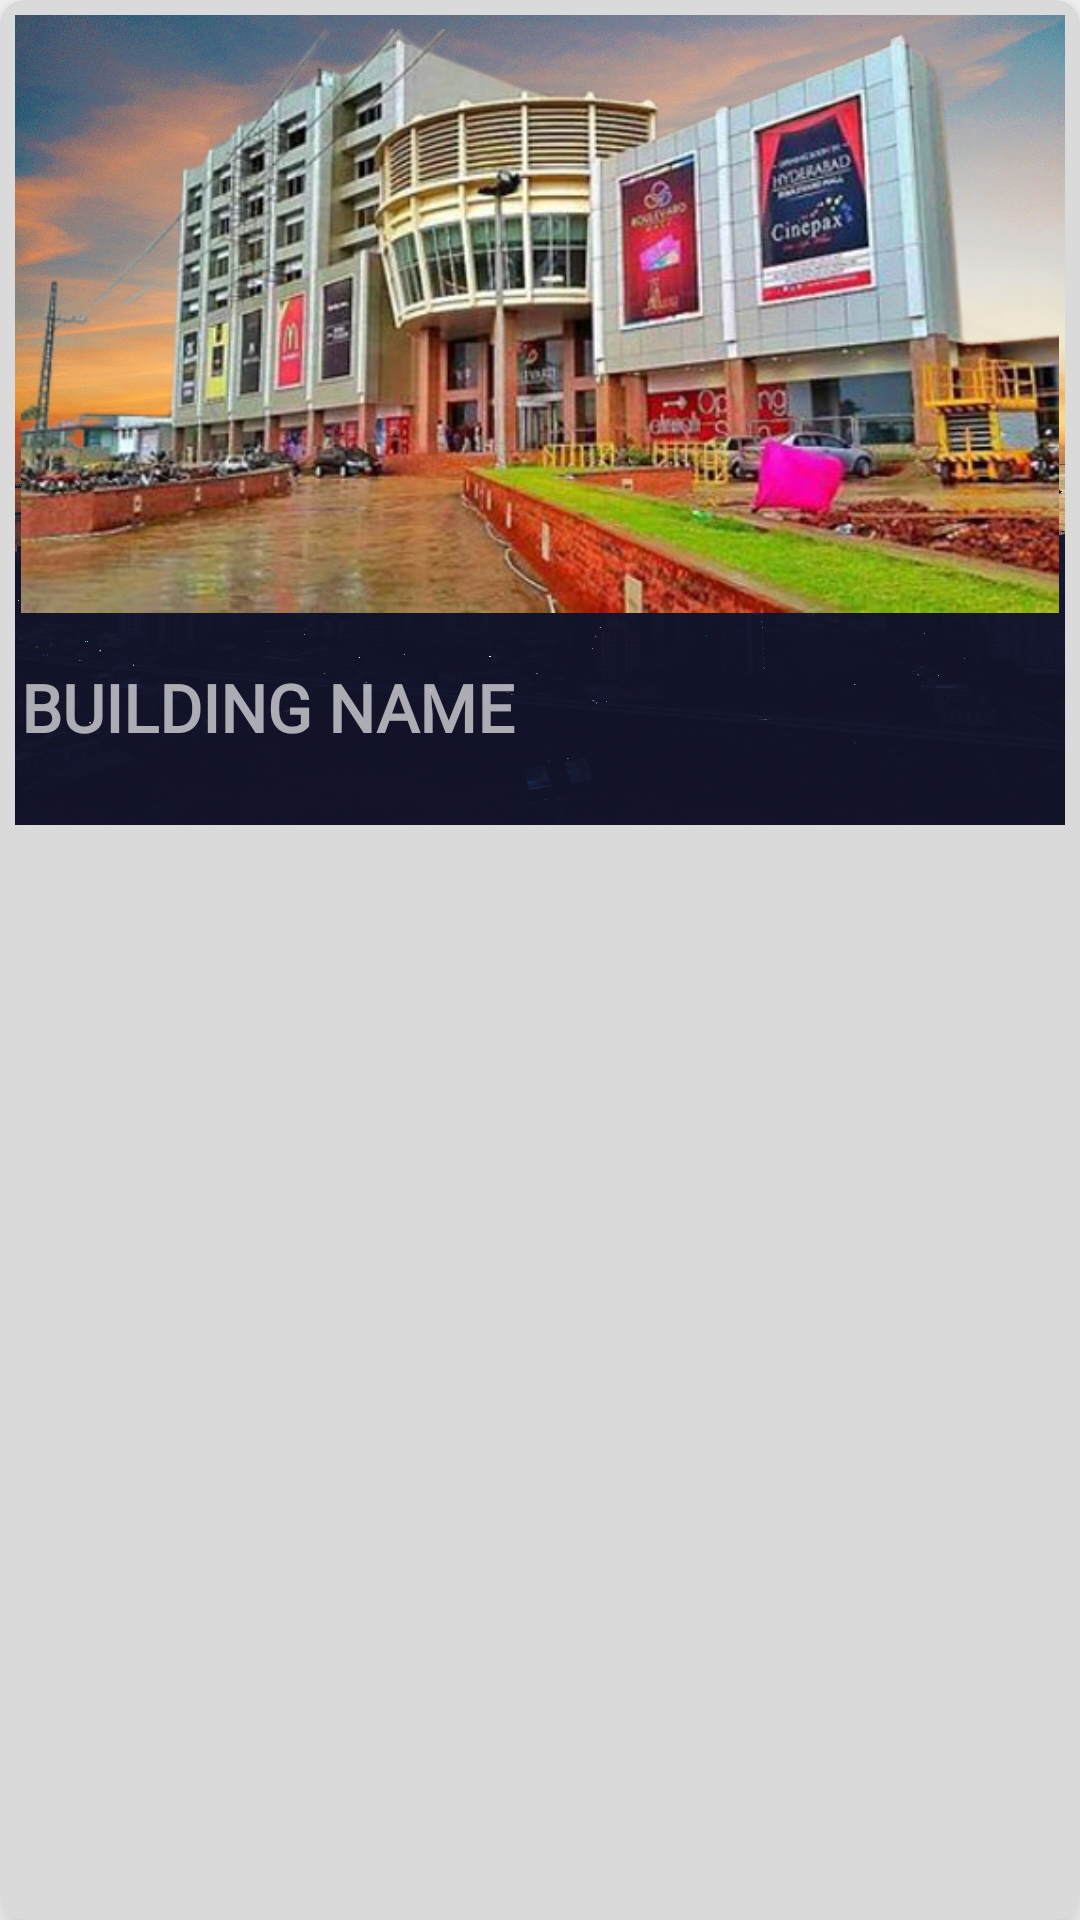

Layout XML and referenced resources for this Android screen:
<!-- AndroidManifest.xml: application theme Theme.HeadwayBuilders -->
<!-- res/layout/analyst_sample_building.xml -->
<?xml version="1.0" encoding="utf-8"?>
<androidx.cardview.widget.CardView xmlns:android="http://schemas.android.com/apk/res/android"
    xmlns:app="http://schemas.android.com/apk/res-auto"
    android:id="@+id/analystParentCardView"
    android:layout_width="280dp"
    android:layout_height="wrap_content"
    android:layout_centerInParent="true"
    android:layout_marginTop="8dp"
    android:layout_marginStart="8dp"
    app:cardBackgroundColor="#DADADA"
    app:cardCornerRadius="8dp"
    app:cardElevation="10dp">


    <RelativeLayout
        android:layout_width="wrap_content"
        android:layout_height="wrap_content"
        android:padding="5dp">

        <RelativeLayout
            android:id="@+id/collasedRelLayout"
            android:layout_width="match_parent"
            android:layout_height="270dp"
            android:background="@drawable/building4"
            android:padding="2dp">


            <ImageView
                android:id="@+id/analystBuildingImageView"
                android:layout_width="match_parent"
                android:layout_height="200dp"
                android:layout_centerHorizontal="true"
                android:src="@drawable/four" />

            <TextView
                android:id="@+id/analystBuildingName"
                android:layout_width="wrap_content"
                android:layout_height="wrap_content"
                android:layout_below="@+id/analystBuildingImageView"
                android:layout_marginTop="14dp"
                android:fontFamily="@font/monoton"
                android:gravity="start"
                android:text="BUILDING NAME"
                android:textAllCaps="true"
                android:textColor="#A6FFFFFF"
                android:textSize="22sp"
                android:textStyle="bold" />

            <ImageView
                android:id="@+id/buildingCardViewDownArrow"
                android:layout_width="wrap_content"
                android:layout_height="wrap_content"
                android:layout_below="@+id/analystBuildingImageView"
                android:layout_alignParentEnd="true"
                android:layout_marginTop="42dp"
                android:src="@drawable/ic_down_arrow" />

        </RelativeLayout>

        <RelativeLayout
            android:id="@+id/expandedRelLayout"
            android:layout_width="match_parent"
            android:layout_height="wrap_content"
            android:layout_below="@+id/collasedRelLayout"
            android:visibility="gone">

            <TextView
                android:id="@+id/txtShortDec"
                android:layout_width="wrap_content"
                android:layout_height="wrap_content"
                android:text="Short Desc: "
                android:fontFamily="@font/monoton"
                android:textColor="@color/black"
                android:textSize="15sp" />

            <TextView
                android:id="@+id/buildingShortDesc"
                android:layout_width="wrap_content"
                android:layout_height="wrap_content"
                android:layout_below="@id/txtShortDec"
                android:text="Building Desc: "
                android:layout_marginStart="10dp"
                android:layout_marginEnd="2dp"
                android:textColor="@color/black"
                android:textSize="12sp"
                android:textStyle="italic" />

            <ImageView
                android:id="@+id/buildingCardViewUpArrow"
                android:layout_width="wrap_content"
                android:layout_height="wrap_content"
                android:layout_below="@id/buildingShortDesc"
                android:layout_alignParentEnd="true"
                android:src="@drawable/ic_up_arrow" />


        </RelativeLayout>

    </RelativeLayout>


</androidx.cardview.widget.CardView>
<!-- resources referenced by this layout -->
<resources>
  <color name="black">#FF000000</color>
  <!-- drawable building4: jpg bitmap (drawable, 795411 bytes) -->
  <!-- drawable four: png bitmap (drawable, 324440 bytes) -->
  <!-- drawable ic_up_arrow (drawable-anydpi) -->
  <vector xmlns:android="http://schemas.android.com/apk/res/android"
      android:width="24dp"
      android:height="24dp"
      android:viewportWidth="24"
      android:viewportHeight="24"
      android:tint="#E1E0E5"
      android:alpha="0.8">
    <path
        android:fillColor="@android:color/white"
        android:pathData="M7.41,15.41L12,10.83l4.59,4.58L18,14l-6,-6 -6,6z"/>
  </vector>
  <style name="Theme.HeadwayBuilders" parent="Theme.MaterialComponents.DayNight.NoActionBar">
          
          <item name="colorPrimary">@color/purple_500</item>
          <item name="colorPrimaryVariant">@color/purple_700</item>
          <item name="colorOnPrimary">@color/white</item>
          
          <item name="colorSecondary">@color/teal_200</item>
          <item name="colorSecondaryVariant">@color/teal_700</item>
          <item name="colorOnSecondary">@color/black</item>
          
          <item name="android:statusBarColor" tools:targetApi="l">?attr/colorPrimaryVariant</item>
          
      </style>
  <color name="purple_500">#FF6200EE</color>
  <color name="purple_700">#FF3700B3</color>
  <color name="white">#FFFFFFFF</color>
  <color name="teal_200">#FF03DAC5</color>
  <color name="teal_700">#FF018786</color>
</resources>
